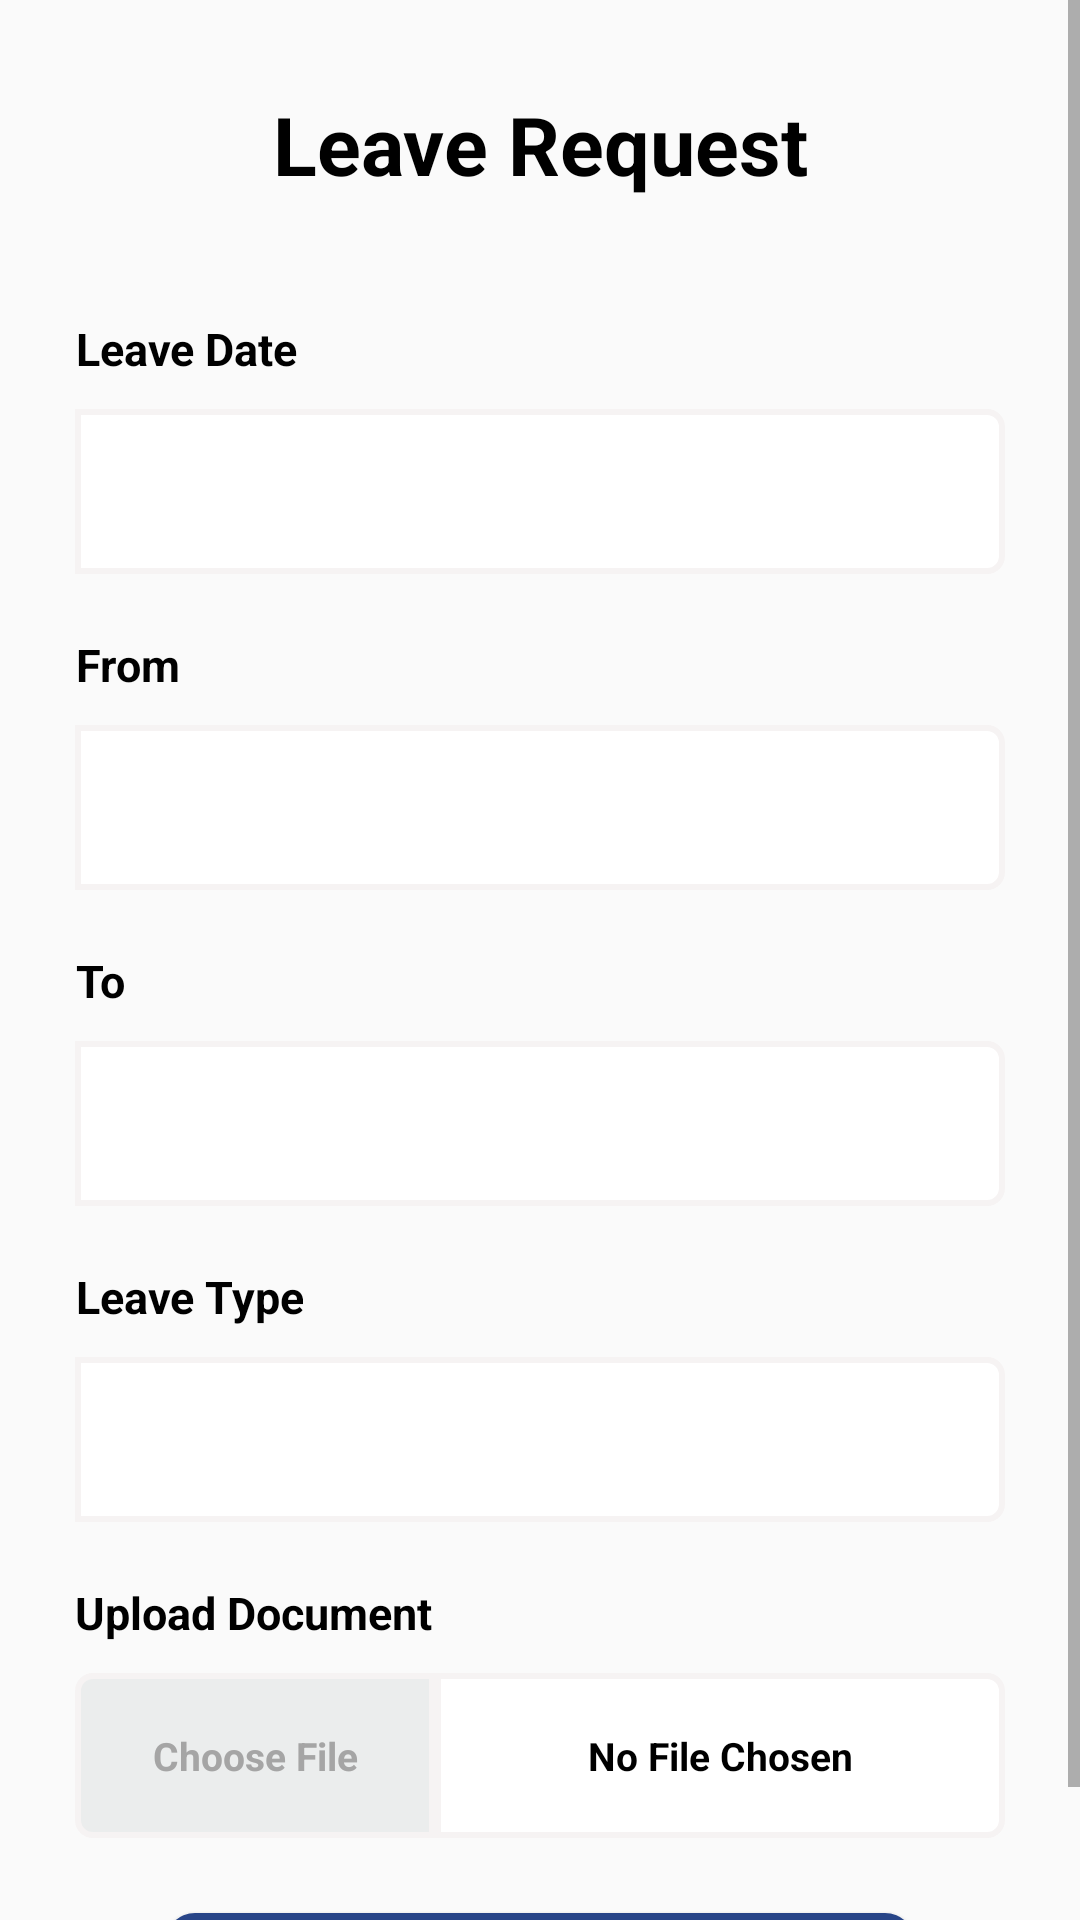

The Android layout XML behind this screen, and the referenced resources:
<!-- AndroidManifest.xml: application theme Theme.MyApplication -->
<!-- res/layout/activity_requst_leave.xml -->
<?xml version="1.0" encoding="utf-8"?>
<androidx.constraintlayout.widget.ConstraintLayout xmlns:android="http://schemas.android.com/apk/res/android"
    xmlns:app="http://schemas.android.com/apk/res-auto"
    android:layout_width="match_parent"
    android:layout_height="match_parent">

    <ScrollView
        android:layout_width="match_parent"
        android:layout_height="match_parent"
        app:layout_constraintBottom_toBottomOf="parent"
        app:layout_constraintEnd_toEndOf="parent"
        app:layout_constraintStart_toStartOf="parent"
        app:layout_constraintTop_toTopOf="parent">

        <androidx.constraintlayout.widget.ConstraintLayout
            android:layout_width="match_parent"
            android:layout_height="match_parent">

            <TextView
                android:id="@+id/myLeaveTextView"
                android:layout_width="0dp"
                android:layout_height="wrap_content"
                android:layout_gravity="center"
                android:layout_marginTop="30dp"
                android:gravity="center"
                android:text="Leave Request"
                android:textColor="@color/black"
                android:textSize="27sp"
                android:textStyle="bold"
                app:layout_constraintEnd_toEndOf="parent"
                app:layout_constraintStart_toStartOf="parent"
                app:layout_constraintTop_toTopOf="parent" />

            <TextView
                android:id="@+id/titleTextView"
                android:layout_width="0dp"
                android:layout_height="wrap_content"
                android:layout_gravity="start"
                android:layout_marginStart="25dp"
                android:layout_marginTop="40dp"
                android:layout_marginEnd="25dp"
                android:gravity="center"
                android:text="Leave Date"
                android:textColor="@color/black"
                android:textSize="15sp"
                android:textStyle="bold"
                app:layout_constraintBottom_toTopOf="@id/leaveDateTextView"
                app:layout_constraintStart_toStartOf="parent"
                app:layout_constraintTop_toBottomOf="@id/myLeaveTextView" />

            <TextView
                android:id="@+id/leaveDateTextView"
                android:layout_width="0dp"
                android:layout_height="55dp"
                android:layout_gravity="center"
                android:layout_marginStart="25dp"
                android:layout_marginTop="10dp"
                android:layout_marginEnd="25dp"
                android:background="@drawable/shape_leave"
                android:gravity="center"
                android:textColor="@color/black"
                android:textSize="16sp"
                android:textStyle="bold"
                app:layout_constraintEnd_toEndOf="parent"
                app:layout_constraintStart_toStartOf="parent"
                app:layout_constraintTop_toBottomOf="@id/titleTextView" />


            <TextView
                android:id="@+id/fromTextView"
                android:layout_width="0dp"
                android:layout_height="wrap_content"
                android:layout_gravity="start"
                android:layout_marginStart="25dp"
                android:layout_marginTop="20dp"
                android:layout_marginEnd="25dp"
                android:gravity="center"
                android:text="From"
                android:textColor="@color/black"
                android:textSize="15sp"
                android:textStyle="bold"
                app:layout_constraintBottom_toTopOf="@id/fromSelectTextView"
                app:layout_constraintStart_toStartOf="parent"
                app:layout_constraintTop_toBottomOf="@id/leaveDateTextView" />

            <TextView
                android:id="@+id/fromSelectTextView"
                android:layout_width="0dp"
                android:layout_height="55dp"
                android:layout_gravity="center"
                android:layout_marginStart="25dp"
                android:layout_marginTop="10dp"
                android:layout_marginEnd="25dp"
                android:background="@drawable/shape_leave"
                android:gravity="center"
                android:textColor="@color/black"
                android:textSize="16sp"
                android:textStyle="bold"
                app:layout_constraintEnd_toEndOf="parent"
                app:layout_constraintStart_toStartOf="parent"
                app:layout_constraintTop_toBottomOf="@id/fromTextView" />


            <TextView
                android:id="@+id/toTextView"
                android:layout_width="0dp"
                android:layout_height="wrap_content"
                android:layout_gravity="start"
                android:layout_marginStart="25dp"
                android:layout_marginTop="20dp"
                android:layout_marginEnd="25dp"
                android:gravity="center"
                android:text="To"
                android:textColor="@color/black"
                android:textSize="15sp"
                android:textStyle="bold"
                app:layout_constraintBottom_toTopOf="@id/toSelectTextView"
                app:layout_constraintStart_toStartOf="parent"
                app:layout_constraintTop_toBottomOf="@id/fromSelectTextView" />

            <TextView
                android:id="@+id/toSelectTextView"
                android:layout_width="0dp"
                android:layout_height="55dp"
                android:layout_gravity="center"
                android:layout_marginStart="25dp"
                android:layout_marginTop="10dp"
                android:layout_marginEnd="25dp"
                android:background="@drawable/shape_leave"
                android:gravity="center"
                android:textColor="@color/black"
                android:textSize="16sp"
                android:textStyle="bold"
                app:layout_constraintEnd_toEndOf="parent"
                app:layout_constraintStart_toStartOf="parent"
                app:layout_constraintTop_toBottomOf="@id/toTextView" />


            <TextView
                android:id="@+id/leaveTypeTextView"
                android:layout_width="0dp"
                android:layout_height="wrap_content"
                android:layout_gravity="start"
                android:layout_marginStart="25dp"
                android:layout_marginTop="20dp"
                android:layout_marginEnd="25dp"
                android:gravity="center"
                android:text="Leave Type"
                android:textColor="@color/black"
                android:textSize="15sp"
                android:textStyle="bold"
                app:layout_constraintBottom_toTopOf="@id/leaveTypeSelectTextView"
                app:layout_constraintStart_toStartOf="parent"
                app:layout_constraintTop_toBottomOf="@id/toSelectTextView" />

            <TextView
                android:id="@+id/leaveTypeSelectTextView"
                android:layout_width="0dp"
                android:layout_height="55dp"
                android:layout_gravity="center"
                android:layout_marginStart="25dp"
                android:layout_marginTop="10dp"
                android:layout_marginEnd="25dp"
                android:background="@drawable/shape_leave"
                android:gravity="center"
                android:textColor="@color/black"
                android:textSize="16sp"
                android:textStyle="bold"
                app:layout_constraintEnd_toEndOf="parent"
                app:layout_constraintStart_toStartOf="parent"
                app:layout_constraintTop_toBottomOf="@id/leaveTypeTextView" />

            <TextView
                android:id="@+id/uploadDocumentTextView"
                android:layout_width="0dp"
                android:layout_height="wrap_content"
                android:layout_gravity="start"
                android:layout_marginStart="25dp"
                android:layout_marginTop="20dp"
                android:layout_marginEnd="25dp"
                android:gravity="center"
                android:text="Upload Document"
                android:textColor="@color/black"
                android:textSize="15sp"
                android:textStyle="bold"
                app:layout_constraintBottom_toTopOf="@id/uploadDocumentSelectTextView"
                app:layout_constraintStart_toStartOf="parent"
                app:layout_constraintTop_toBottomOf="@id/leaveTypeSelectTextView" />

            <TextView
                android:id="@+id/uploadDocumentSelectTextView"
                android:layout_width="0dp"
                android:layout_height="55dp"
                android:layout_gravity="center"
                android:layout_marginTop="10dp"
                android:layout_marginEnd="25dp"
                android:background="@drawable/shape_leave"
                android:gravity="center"
                android:text="No File Chosen"
                android:textColor="@color/black"
                android:textSize="13sp"
                android:textStyle="bold"
                app:layout_constraintEnd_toEndOf="parent"
                app:layout_constraintStart_toEndOf="@id/chooseFileSelectTextView"
                app:layout_constraintTop_toBottomOf="@id/uploadDocumentTextView" />

            <TextView
                android:id="@+id/chooseFileSelectTextView"
                android:layout_width="120dp"
                android:layout_height="0dp"
                android:layout_gravity="start"
                android:layout_marginStart="25dp"
                android:layout_marginEnd="25dp"
                android:background="@drawable/shape_leave_select"
                android:gravity="center"
                android:text="Choose File"
                android:textColor="@color/grayDark"
                android:textSize="13sp"
                android:textStyle="bold"
                app:layout_constraintBottom_toBottomOf="@id/uploadDocumentSelectTextView"
                app:layout_constraintStart_toStartOf="parent"
                app:layout_constraintTop_toBottomOf="@id/uploadDocumentTextView"
                app:layout_constraintTop_toTopOf="@id/uploadDocumentSelectTextView" />


            <Button
                android:id="@+id/sendButton"
                android:layout_width="250dp"
                android:layout_height="50dp"
                android:layout_marginStart="20dp"
                android:layout_marginTop="25dp"
                android:layout_marginEnd="20dp"
                android:layout_marginBottom="25dp"
                android:background="@drawable/confirm_button_shape"
                android:text="Send"
                android:textColor="@color/white"
                app:layout_constraintBaseline_toBottomOf="parent"
                app:layout_constraintEnd_toEndOf="parent"
                app:layout_constraintStart_toStartOf="parent"
                app:layout_constraintTop_toBottomOf="@id/chooseFileSelectTextView" />

        </androidx.constraintlayout.widget.ConstraintLayout>
    </ScrollView>
</androidx.constraintlayout.widget.ConstraintLayout>
<!-- resources referenced by this layout -->
<resources>
  <color name="black">#FF000000</color>
  <color name="grayDark">#A5A5A5</color>
  <color name="white">#FFFFFFFF</color>
  <!-- drawable confirm_button_shape (drawable) -->
  <?xml version="1.0" encoding="utf-8"?>
  <shape xmlns:android="http://schemas.android.com/apk/res/android"
      android:shape="rectangle" android:padding="10dp">
      
      <solid android:color="#284588"/>
      <corners android:radius="10dp"/>
  </shape>
  <!-- drawable shape_leave (drawable) -->
  <?xml version="1.0" encoding="utf-8" ?>
  <selector xmlns:android="http://schemas.android.com/apk/res/android">
      <item android:state_selected="false">
          <shape>
              <stroke android:width="2dp" android:color="@color/gray" />
              <solid android:color="@color/white" />
              <corners   android:bottomLeftRadius="0dp" android:bottomRightRadius="5dp" android:topLeftRadius="0dp" android:topRightRadius="5dp" />
          </shape>
      </item>
  
  
  </selector>
  <!-- drawable shape_leave_select (drawable) -->
  <?xml version="1.0" encoding="utf-8" ?>
  <selector xmlns:android="http://schemas.android.com/apk/res/android">
      <item android:state_selected="false">
          <shape>
              <stroke android:width="2dp" android:color="@color/gray" />
              <solid android:color="@color/whits" />
              <corners android:bottomLeftRadius="5dp" android:bottomRightRadius="0dp" android:topLeftRadius="5dp" android:topRightRadius="0dp" />
          </shape>
      </item>
  
  
  </selector>
  <style name="Theme.MyApplication" parent="Theme.AppCompat.Light.NoActionBar">
          
          <item name="colorPrimary">@color/white</item>
          <item name="colorPrimaryVariant">@color/white</item>
          <item name="colorOnPrimary">@color/white</item>
          
          <item name="colorSecondary">@color/teal_200</item>
  
  
          
          <item name="android:statusBarColor" tools:targetApi="l">?attr/colorPrimaryVariant</item>
          
      </style>
  <color name="gray">#F6F3F3</color>
  <color name="whits">#EBEDED</color>
  <color name="teal_200">#FF03DAC5</color>
</resources>
